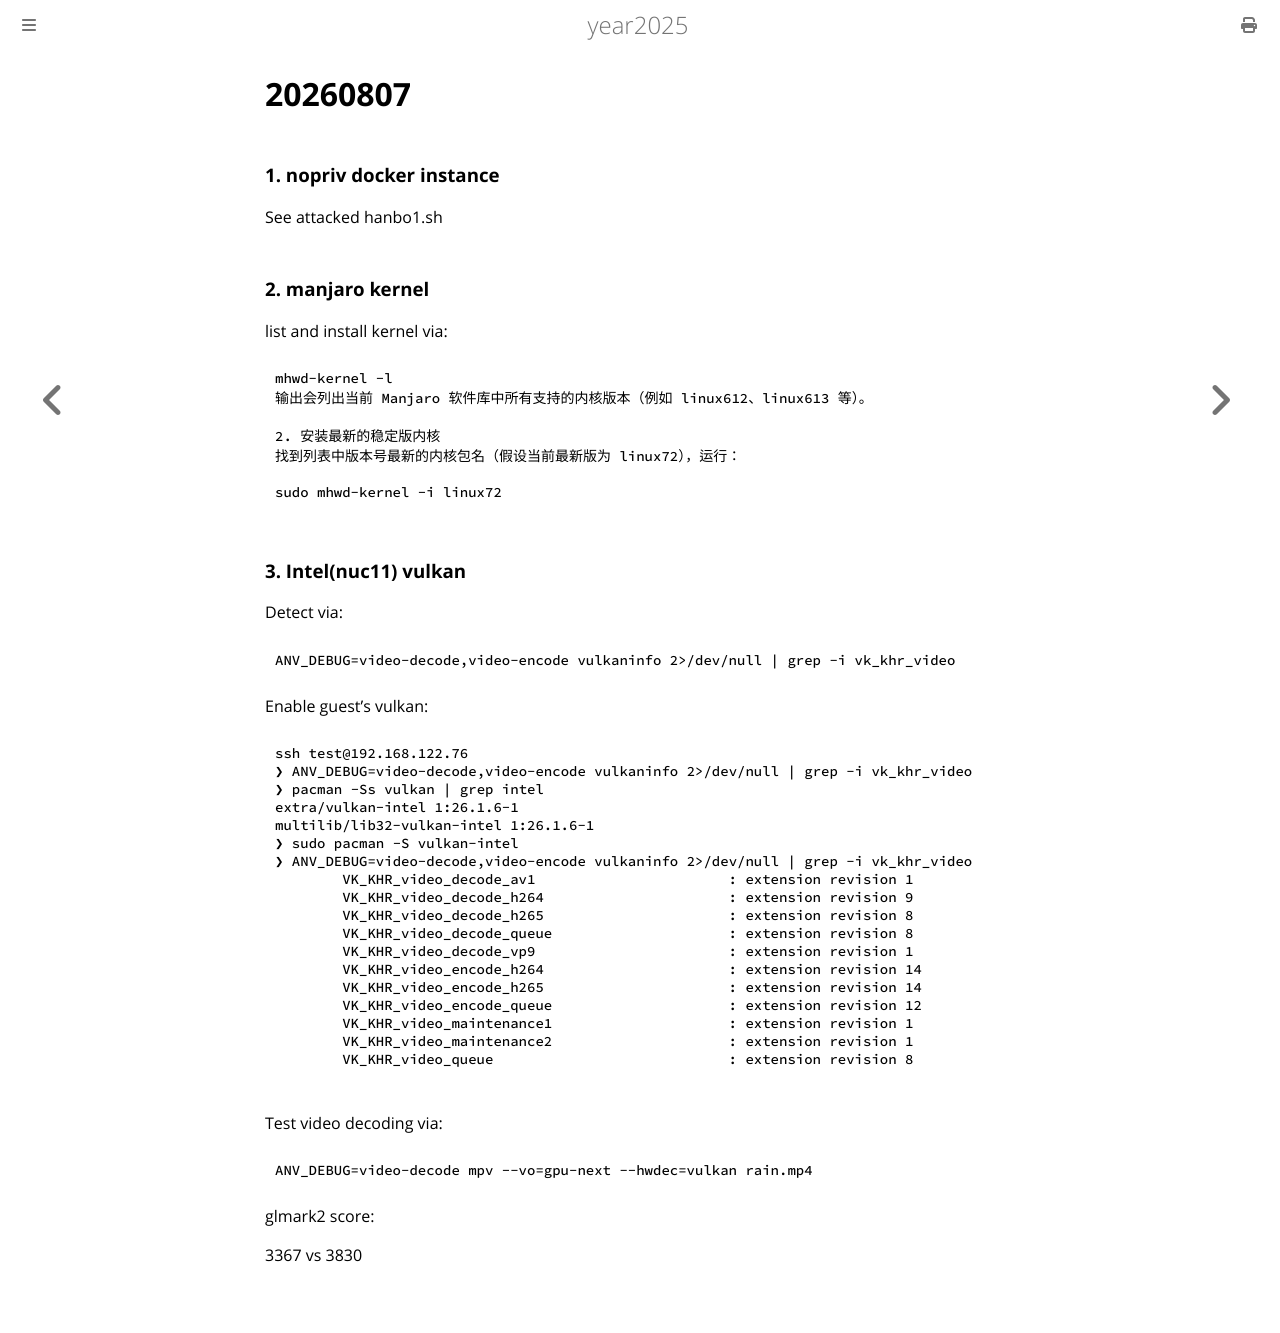

repository: purplepalmdash/Year2025 · page: 20260807.html · generator: mdbook

# 20260807
### 1. nopriv docker instance
See attacked hanbo1.sh
### 2. manjaro kernel
list and install kernel via:    

```
mhwd-kernel -l
输出会列出当前 Manjaro 软件库中所有支持的内核版本（例如 linux612、linux613 等）。

2. 安装最新的稳定版内核
找到列表中版本号最新的内核包名（假设当前最新版为 linux72），运行：

sudo mhwd-kernel -i linux72
``` 
### 3. Intel(nuc11) vulkan
Detect via:      

```
ANV_DEBUG=video-decode,video-encode vulkaninfo 2>/dev/null | grep -i vk_khr_video
```
Enable guest's vulkan:      

```
ssh test@192.168.122.76
❯ ANV_DEBUG=video-decode,video-encode vulkaninfo 2>/dev/null | grep -i vk_khr_video
❯ pacman -Ss vulkan | grep intel
extra/vulkan-intel 1:26.1.6-1
multilib/lib32-vulkan-intel 1:26.1.6-1
❯ sudo pacman -S vulkan-intel
❯ ANV_DEBUG=video-decode,video-encode vulkaninfo 2>/dev/null | grep -i vk_khr_video
	VK_KHR_video_decode_av1                       : extension revision 1
	VK_KHR_video_decode_h264                      : extension revision 9
	VK_KHR_video_decode_h265                      : extension revision 8
	VK_KHR_video_decode_queue                     : extension revision 8
	VK_KHR_video_decode_vp9                       : extension revision 1
	VK_KHR_video_encode_h264                      : extension revision 14
	VK_KHR_video_encode_h265                      : extension revision 14
	VK_KHR_video_encode_queue                     : extension revision 12
	VK_KHR_video_maintenance1                     : extension revision 1
	VK_KHR_video_maintenance2                     : extension revision 1
	VK_KHR_video_queue                            : extension revision 8

```
Test video decoding via:     

```
ANV_DEBUG=video-decode mpv --vo=gpu-next --hwdec=vulkan rain.mp4
```
glmark2 score:    

3367 vs 3830
